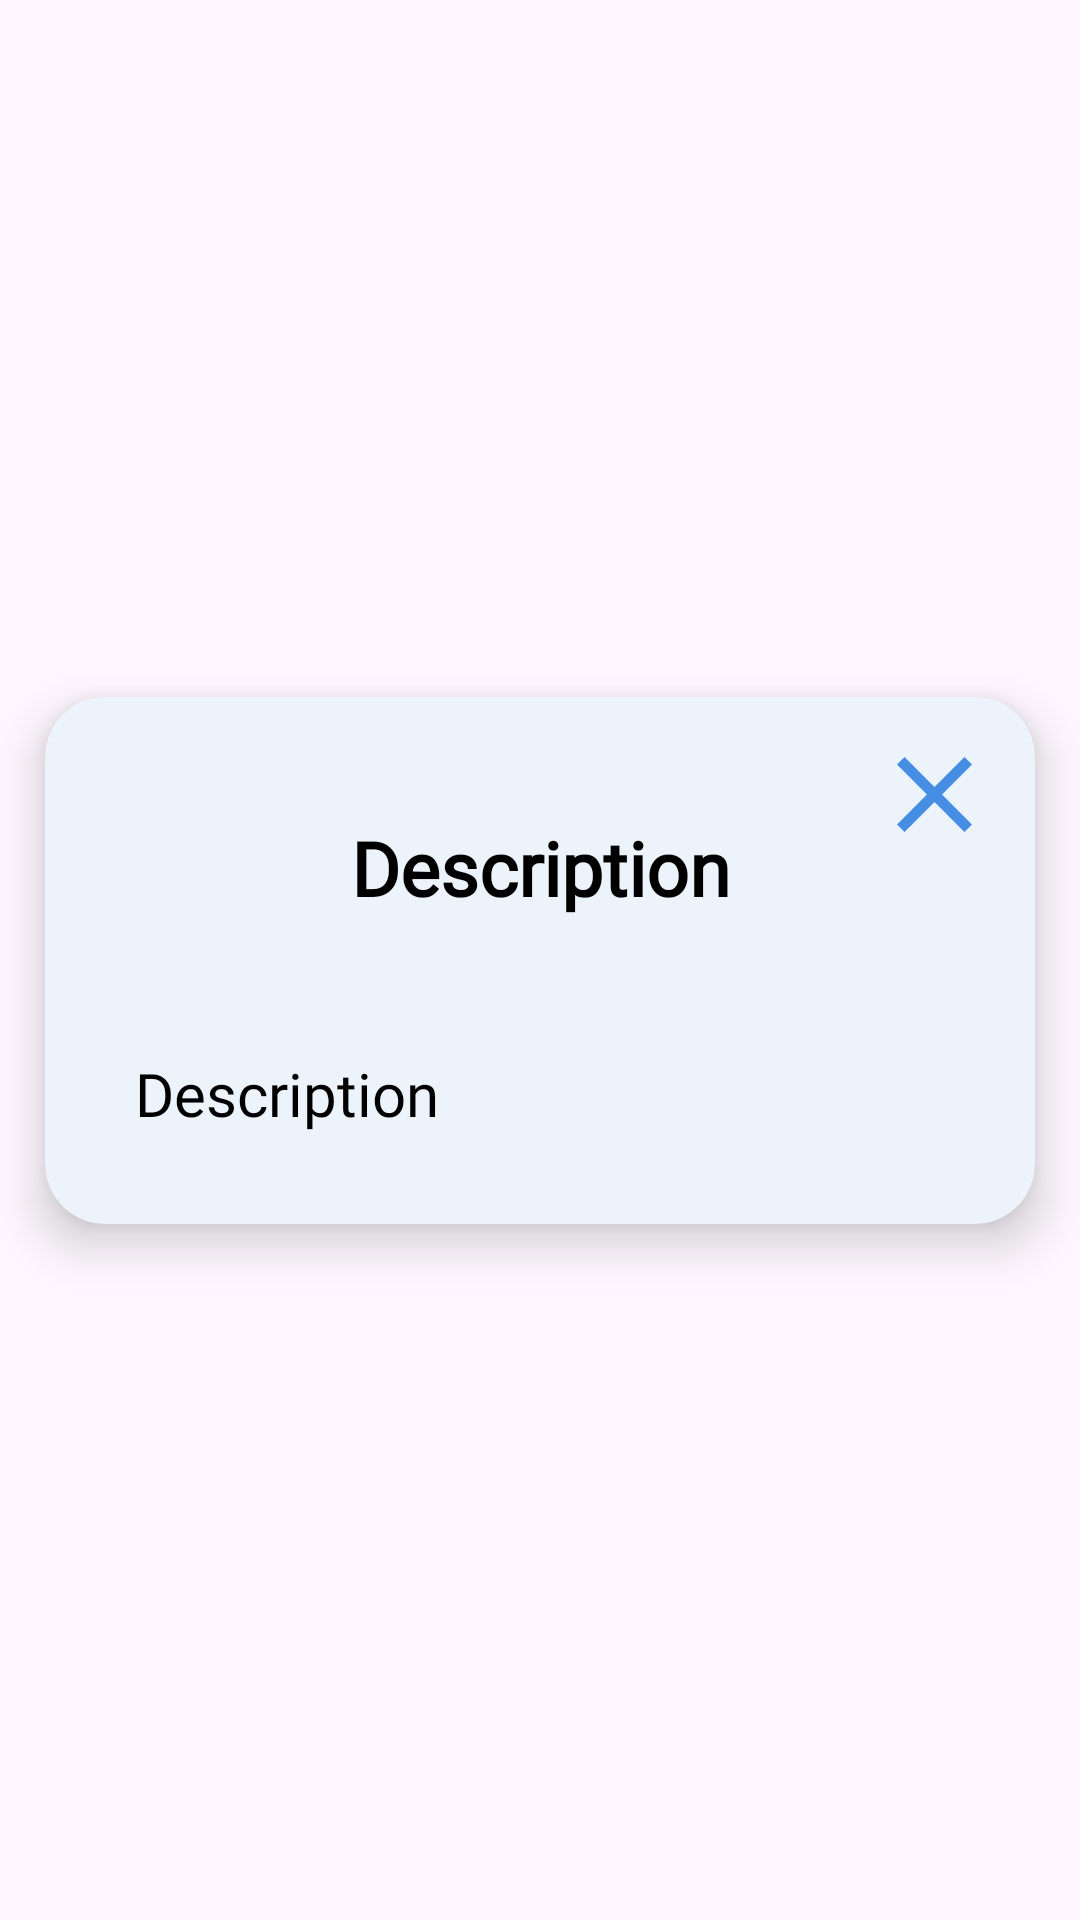

This screen was rendered from an Android layout file. Write that file and the resources it references.
<!-- AndroidManifest.xml: application theme Theme.InternApp -->
<!-- res/layout/popup_window.xml -->
<androidx.constraintlayout.widget.ConstraintLayout xmlns:android="http://schemas.android.com/apk/res/android"
xmlns:app="http://schemas.android.com/apk/res-auto"
    android:layout_width="match_parent"
android:layout_height="wrap_content">

<androidx.cardview.widget.CardView
    android:id="@+id/parent"
    android:layout_width="match_parent"
    android:layout_height="wrap_content"
    android:layout_margin="15dp"
    app:cardBackgroundColor="@color/lightblue"
    app:cardCornerRadius="20dp"
    app:cardElevation="10dp"
    app:layout_constraintBottom_toBottomOf="parent"
    app:layout_constraintEnd_toEndOf="parent"
    app:layout_constraintStart_toStartOf="parent"
    app:layout_constraintTop_toTopOf="parent"
    app:layout_constraintVertical_bias="0.5">


    <ScrollView
        android:layout_width="match_parent"
        android:layout_height="wrap_content">


        <androidx.constraintlayout.widget.ConstraintLayout
            android:layout_width="match_parent"
            android:layout_height="wrap_content">


            <TextView
                android:id="@+id/txtTitle"
                android:layout_width="wrap_content"
                android:layout_height="wrap_content"
                android:layout_margin="25dp"
                android:layout_marginTop="16dp"
                android:layout_marginEnd="196dp"
                android:fontFamily="@font/montserrat"
                android:padding="15sp"
                android:text="Description"
                android:textColor="@color/black"
                android:textSize="25sp"
                android:textStyle="bold"
                app:layout_constraintEnd_toEndOf="parent"
                app:layout_constraintStart_toStartOf="parent"
                app:layout_constraintTop_toTopOf="parent">

            </TextView>

            <TextView
                android:id="@+id/descriptionText"
                android:layout_width="match_parent"
                android:layout_height="wrap_content"
                android:layout_margin="20dp"
                android:fontFamily="@font/montserrat"
                android:padding="10sp"
                android:text="Description"
                android:textColor="@color/black"
                android:textSize="20sp"
                app:layout_constraintBottom_toBottomOf="parent"
                app:layout_constraintEnd_toEndOf="parent"
                app:layout_constraintStart_toStartOf="parent"
                app:layout_constraintTop_toBottomOf="@id/txtTitle"
                app:layout_constraintVertical_bias="1.0">

            </TextView>

            <ImageView
                android:id="@+id/closeButton"
                android:layout_width="wrap_content"
                android:layout_height="wrap_content"
                android:layout_margin="15dp"
                android:layout_marginTop="24dp"
                android:padding="5dp"
                android:src="@drawable/ic_close"
                app:layout_constraintEnd_toEndOf="parent"
                app:layout_constraintHorizontal_bias="0.951"
                app:layout_constraintStart_toEndOf="@+id/txtTitle"
                app:layout_constraintTop_toTopOf="parent" />


        </androidx.constraintlayout.widget.ConstraintLayout>

    </ScrollView>




</androidx.cardview.widget.CardView>


</androidx.constraintlayout.widget.ConstraintLayout>
<!-- resources referenced by this layout -->
<resources>
  <color name="black">#FF000000</color>
  <color name="lightblue">#ECF3FB</color>
  <!-- drawable ic_close (drawable) -->
  <vector xmlns:android="http://schemas.android.com/apk/res/android"
      android:width="25dp"
      android:height="25dp"
      android:viewportWidth="25"
      android:viewportHeight="25">
    <path
        android:pathData="M25,2.518L22.482,0L12.5,9.982L2.518,0L0,2.518L9.982,12.5L0,22.482L2.518,25L12.5,15.018L22.482,25L25,22.482L15.018,12.5L25,2.518Z"
        android:fillColor="#458EE3"/>
  </vector>
  <style name="Theme.InternApp" parent="Base.Theme.InternApp" />
  <style name="Base.Theme.InternApp" parent="Theme.Material3.DayNight.NoActionBar">
          
          <item name="colorPrimary">@color/blue</item>
          <item name="android:navigationBarColor">@android:color/transparent</item>
  
  
          
      </style>
  <color name="blue">#458EE3</color>
</resources>
